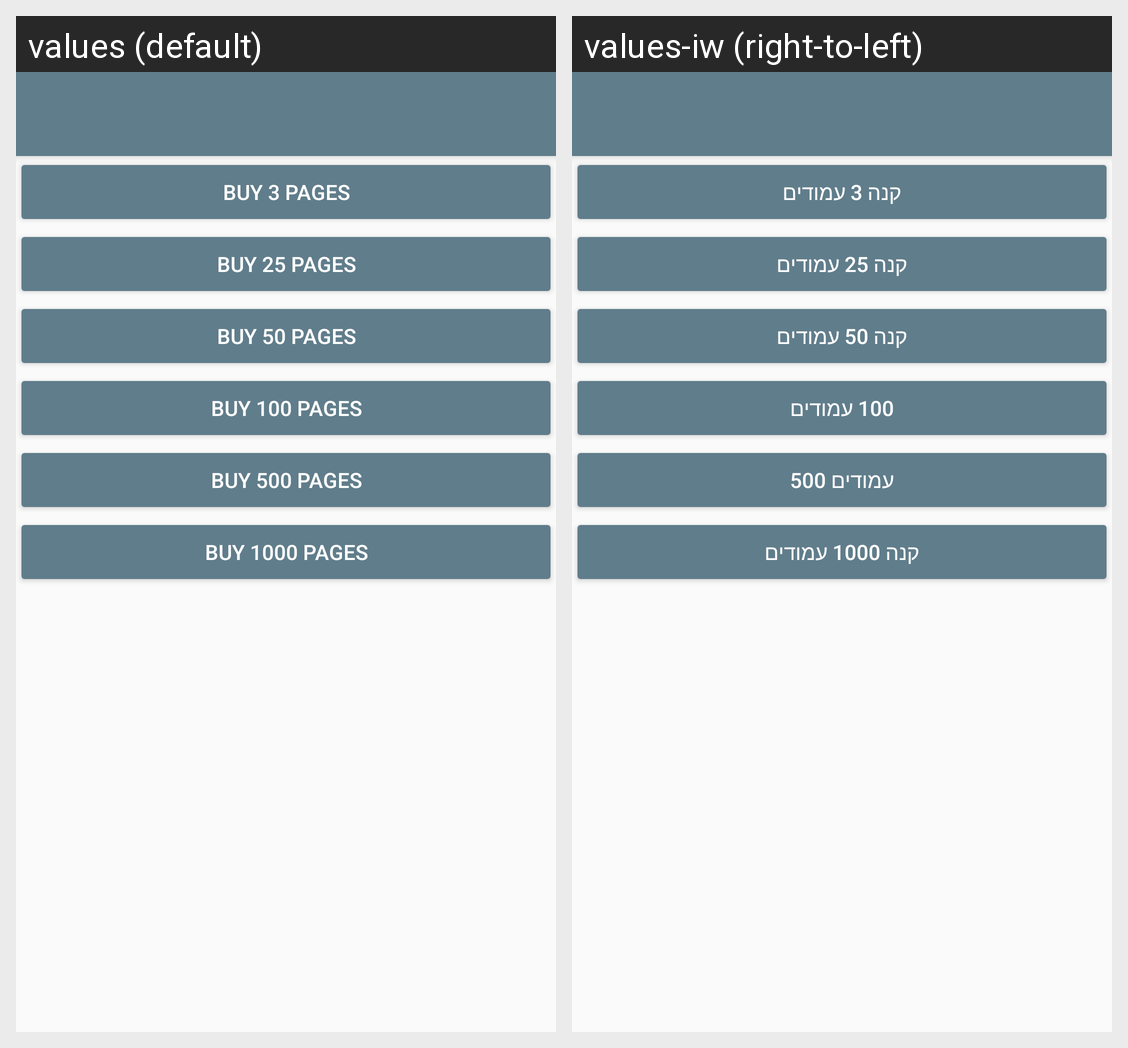

The same Android screen rendered under two of its app's locales, left to right. List the strings drawn on it with the default value and each locale's translation.
Android screen res/layout/activity_purchases.xml rendered under 2 locales, left to right: values (default), values-iw (right-to-left). Device: Nexus 5 (rendered at 1080×1920; each locale shown at half size, 540×960, under a caption strip naming it); theme AppTheme.NoActionBar.
Strings drawn on this screen, with the default value and each locale's value (text and hints the layout hard-codes, and strings that could not be matched under every locale, appear in the picture but are not listed):

buy_3
  values: Buy 3 pages
  values-iw: קנה 3 עמודים

buy_25
  values: Buy 25 pages
  values-iw: קנה 25 עמודים

buy_50
  values: Buy 50 pages
  values-iw: קנה 50 עמודים

buy_100
  values: Buy 100 pages
  values-iw: 100 עמודים

buy_500
  values: Buy 500 pages
  values-iw: עמודים 500

buy_1000
  values: Buy 1000 pages
  values-iw: קנה 1000 עמודים
